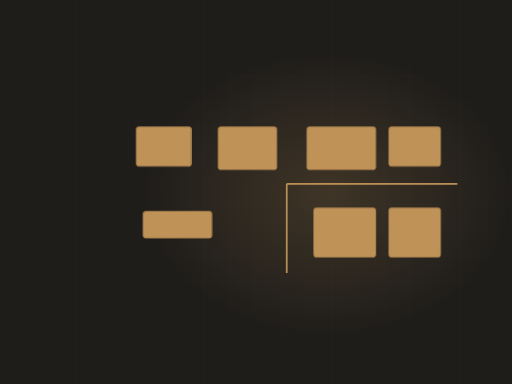
t = 0.00 s
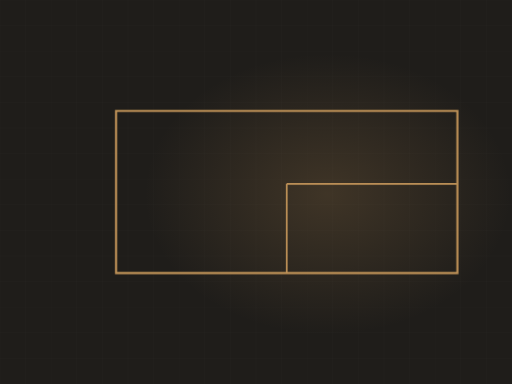
t = 3.80 s
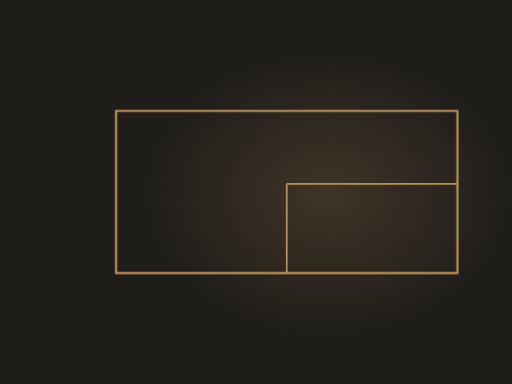
t = 4.16 s
t = 4.89 s: frame unchanged from t = 4.16 s, image omitted
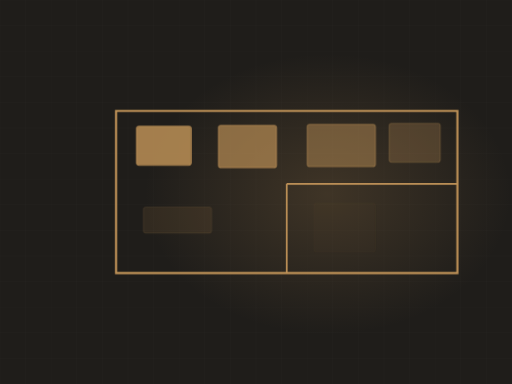
t = 6.50 s
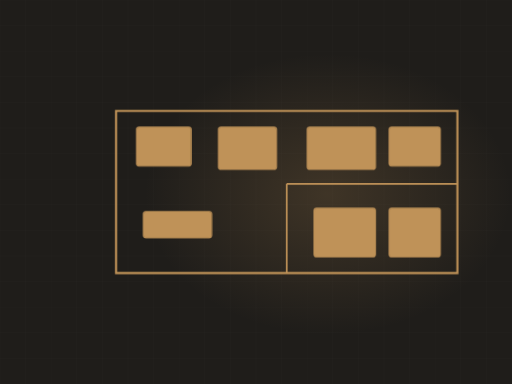
t = 8.42 s

The animated SVG that drew these frames (rendered in a browser with its animation timeline set to each time). Animation: 4 CSS @keyframes rules; frames cover the first 8.42 s, repeats indefinitely.

<svg xmlns="http://www.w3.org/2000/svg" viewBox="0 0 1200 900" width="1200" height="900" role="img" aria-label="Remodel floor plan"><defs><radialGradient id="glow"><stop offset="0%" stop-color="#bf9258" stop-opacity=".20"/><stop offset="100%" stop-color="#bf9258" stop-opacity="0"/></radialGradient></defs><style>.dw{stroke-dasharray:100;stroke-dashoffset:100;animation:dw 10.39s ease-in-out infinite}@keyframes dw{0%{stroke-dashoffset:100}24%{stroke-dashoffset:0}84%{stroke-dashoffset:0;opacity:1}95%{stroke-dashoffset:0;opacity:0}100%{stroke-dashoffset:100;opacity:0}}.fx{opacity:0;animation:fx 10.39s ease-in-out infinite}@keyframes fx{0%,26%{opacity:0;transform:translateY(-12px)}42%{opacity:1;transform:translateY(0)}84%{opacity:1}95%,100%{opacity:0}}.wipe{transform-origin:left center;animation:wp 10.39s ease-in-out infinite}@keyframes wp{0%,14%{transform:scaleX(0)}52%{transform:scaleX(1)}86%{transform:scaleX(1);opacity:.26}96%,100%{opacity:0}}.sweepbar{opacity:0;animation:swb 10.39s ease-in-out infinite}@keyframes swb{0%,14%{transform:translateX(0);opacity:0}20%{opacity:1}56%{transform:translateX(760px);opacity:1}66%,100%{opacity:0}}@media (prefers-reduced-motion: reduce){*{animation:none!important}.dw{stroke-dashoffset:0!important}[class]{opacity:1!important}}/*rest-state*/.dw{stroke-dashoffset:0;opacity:1}.fx{opacity:1}</style><rect width="1200" height="900" fill="#1f1d1a"/><line x1="0" y1="0" x2="0" y2="900" stroke="#f4f3f0" stroke-width="1" opacity=".028"/><line x1="60" y1="0" x2="60" y2="900" stroke="#f4f3f0" stroke-width="1" opacity=".028"/><line x1="120" y1="0" x2="120" y2="900" stroke="#f4f3f0" stroke-width="1" opacity=".028"/><line x1="180" y1="0" x2="180" y2="900" stroke="#f4f3f0" stroke-width="1" opacity=".028"/><line x1="240" y1="0" x2="240" y2="900" stroke="#f4f3f0" stroke-width="1" opacity=".028"/><line x1="300" y1="0" x2="300" y2="900" stroke="#f4f3f0" stroke-width="1" opacity=".028"/><line x1="360" y1="0" x2="360" y2="900" stroke="#f4f3f0" stroke-width="1" opacity=".028"/><line x1="420" y1="0" x2="420" y2="900" stroke="#f4f3f0" stroke-width="1" opacity=".028"/><line x1="480" y1="0" x2="480" y2="900" stroke="#f4f3f0" stroke-width="1" opacity=".028"/><line x1="540" y1="0" x2="540" y2="900" stroke="#f4f3f0" stroke-width="1" opacity=".028"/><line x1="600" y1="0" x2="600" y2="900" stroke="#f4f3f0" stroke-width="1" opacity=".028"/><line x1="660" y1="0" x2="660" y2="900" stroke="#f4f3f0" stroke-width="1" opacity=".028"/><line x1="720" y1="0" x2="720" y2="900" stroke="#f4f3f0" stroke-width="1" opacity=".028"/><line x1="780" y1="0" x2="780" y2="900" stroke="#f4f3f0" stroke-width="1" opacity=".028"/><line x1="840" y1="0" x2="840" y2="900" stroke="#f4f3f0" stroke-width="1" opacity=".028"/><line x1="900" y1="0" x2="900" y2="900" stroke="#f4f3f0" stroke-width="1" opacity=".028"/><line x1="960" y1="0" x2="960" y2="900" stroke="#f4f3f0" stroke-width="1" opacity=".028"/><line x1="1020" y1="0" x2="1020" y2="900" stroke="#f4f3f0" stroke-width="1" opacity=".028"/><line x1="1080" y1="0" x2="1080" y2="900" stroke="#f4f3f0" stroke-width="1" opacity=".028"/><line x1="1140" y1="0" x2="1140" y2="900" stroke="#f4f3f0" stroke-width="1" opacity=".028"/><line x1="1200" y1="0" x2="1200" y2="900" stroke="#f4f3f0" stroke-width="1" opacity=".028"/><line x1="0" y1="0" x2="1200" y2="0" stroke="#f4f3f0" stroke-width="1" opacity=".028"/><line x1="0" y1="60" x2="1200" y2="60" stroke="#f4f3f0" stroke-width="1" opacity=".028"/><line x1="0" y1="120" x2="1200" y2="120" stroke="#f4f3f0" stroke-width="1" opacity=".028"/><line x1="0" y1="180" x2="1200" y2="180" stroke="#f4f3f0" stroke-width="1" opacity=".028"/><line x1="0" y1="240" x2="1200" y2="240" stroke="#f4f3f0" stroke-width="1" opacity=".028"/><line x1="0" y1="300" x2="1200" y2="300" stroke="#f4f3f0" stroke-width="1" opacity=".028"/><line x1="0" y1="360" x2="1200" y2="360" stroke="#f4f3f0" stroke-width="1" opacity=".028"/><line x1="0" y1="420" x2="1200" y2="420" stroke="#f4f3f0" stroke-width="1" opacity=".028"/><line x1="0" y1="480" x2="1200" y2="480" stroke="#f4f3f0" stroke-width="1" opacity=".028"/><line x1="0" y1="540" x2="1200" y2="540" stroke="#f4f3f0" stroke-width="1" opacity=".028"/><line x1="0" y1="600" x2="1200" y2="600" stroke="#f4f3f0" stroke-width="1" opacity=".028"/><line x1="0" y1="660" x2="1200" y2="660" stroke="#f4f3f0" stroke-width="1" opacity=".028"/><line x1="0" y1="720" x2="1200" y2="720" stroke="#f4f3f0" stroke-width="1" opacity=".028"/><line x1="0" y1="780" x2="1200" y2="780" stroke="#f4f3f0" stroke-width="1" opacity=".028"/><line x1="0" y1="840" x2="1200" y2="840" stroke="#f4f3f0" stroke-width="1" opacity=".028"/><line x1="0" y1="900" x2="1200" y2="900" stroke="#f4f3f0" stroke-width="1" opacity=".028"/><ellipse cx="768" cy="455" rx="430" ry="330" fill="url(#glow)"/><path class="dw" d="M272,640 L272,260 L1072,260 L1072,640 Z" pathLength="100" stroke="#bf9258" stroke-width="5" fill="none" style="animation-delay:0s"/><path class="dw" d="M672,640 L672,431" pathLength="100" stroke="#bf9258" stroke-width="4" opacity=".8" fill="none" style="animation-delay:1.1s"/><path class="dw" d="M672,431 L1072,431" pathLength="100" stroke="#bf9258" stroke-width="4" opacity=".8" fill="none" style="animation-delay:1.4s"/><rect class="fx" x="320" y="298" width="128" height="91" rx="6" fill="#bf9258" opacity=".2" style="animation-delay:2.60s"/><rect class="fx" x="320" y="298" width="128" height="91" rx="6" fill="none" stroke="#bf9258" stroke-width="2.4" opacity=".78" style="animation-delay:2.60s"/><rect class="fx" x="512" y="298" width="136" height="99" rx="6" fill="#bf9258" opacity=".2" style="animation-delay:2.80s"/><rect class="fx" x="512" y="298" width="136" height="99" rx="6" fill="none" stroke="#bf9258" stroke-width="2.4" opacity=".78" style="animation-delay:2.80s"/><rect class="fx" x="720" y="298" width="160" height="99" rx="6" fill="#bf9258" opacity=".2" style="animation-delay:3.00s"/><rect class="fx" x="720" y="298" width="160" height="99" rx="6" fill="none" stroke="#bf9258" stroke-width="2.4" opacity=".78" style="animation-delay:3.00s"/><rect class="fx" x="912" y="298" width="120" height="91" rx="6" fill="#bf9258" opacity=".2" style="animation-delay:3.20s"/><rect class="fx" x="912" y="298" width="120" height="91" rx="6" fill="none" stroke="#bf9258" stroke-width="2.4" opacity=".78" style="animation-delay:3.20s"/><rect class="fx" x="336" y="496" width="160" height="61" rx="6" fill="#bf9258" opacity=".2" style="animation-delay:3.40s"/><rect class="fx" x="336" y="496" width="160" height="61" rx="6" fill="none" stroke="#bf9258" stroke-width="2.4" opacity=".78" style="animation-delay:3.40s"/><rect class="fx" x="736" y="488" width="144" height="114" rx="6" fill="#bf9258" opacity=".2" style="animation-delay:3.60s"/><rect class="fx" x="736" y="488" width="144" height="114" rx="6" fill="none" stroke="#bf9258" stroke-width="2.4" opacity=".78" style="animation-delay:3.60s"/><rect class="fx" x="912" y="488" width="120" height="114" rx="6" fill="#bf9258" opacity=".2" style="animation-delay:3.80s"/><rect class="fx" x="912" y="488" width="120" height="114" rx="6" fill="none" stroke="#bf9258" stroke-width="2.4" opacity=".78" style="animation-delay:3.80s"/></svg>
